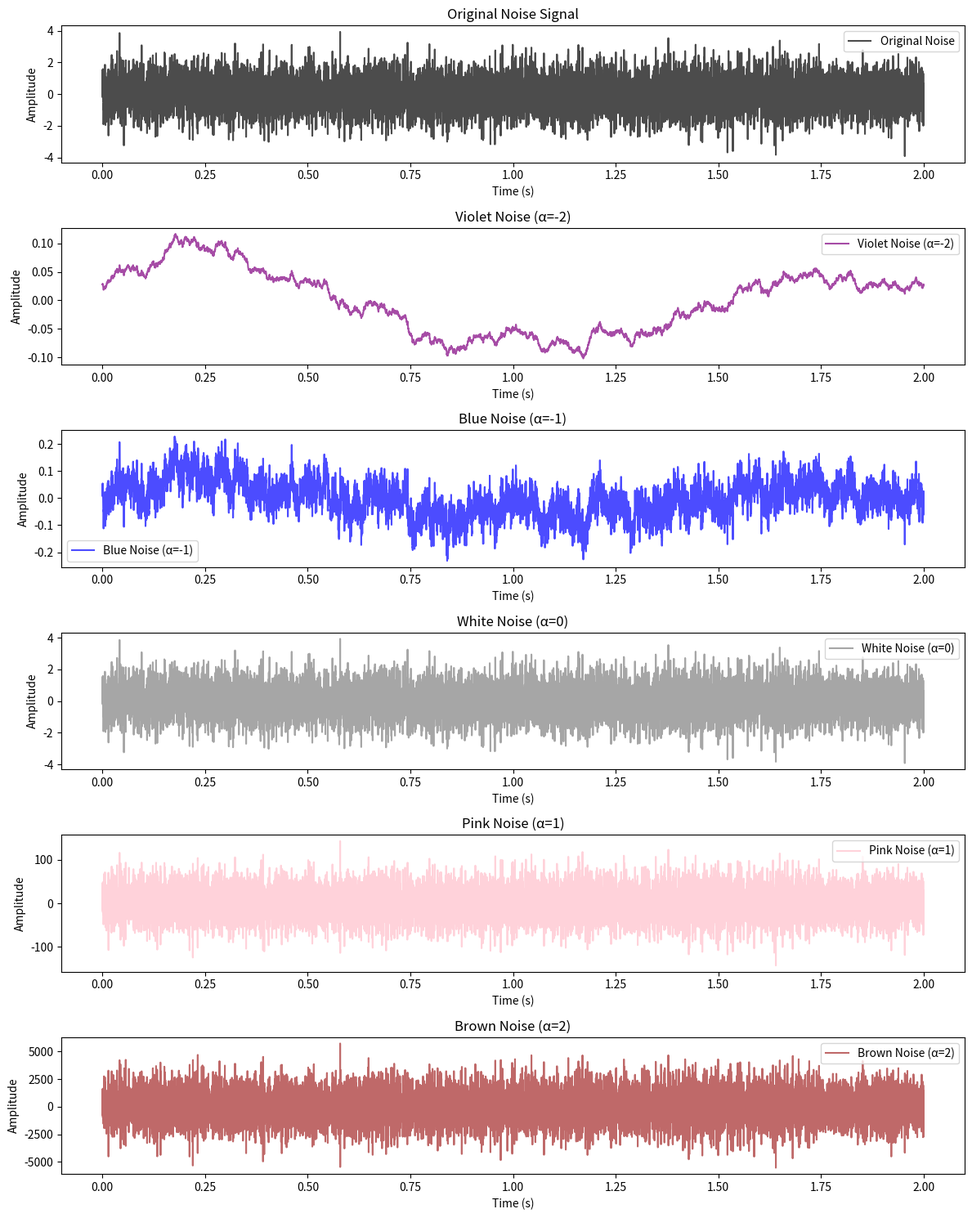

This chart was generated by the following Python code: (Note: this script raises an exception after producing the figure.)
import os
from datetime import datetime
import numpy as np
import matplotlib.pyplot as plt
from scipy.fft import fft, ifft, fftfreq
import pandas as pd

# Function to extract colored noise based on alpha
def extract_colored_noise(input_noise, alpha, fs):
    N = len(input_noise)
    freqs = fftfreq(N, d=1/fs)
    spectrum = fft(input_noise)
    # Modify the spectrum for the desired power-law relationship
    modifier = np.abs(freqs)**(alpha / 2)
    modifier[0] = 0  # Avoid division by zero at DC
    modified_spectrum = spectrum * modifier
    # Transform back to time domain
    return np.real(ifft(modified_spectrum))

# Parameters
fs = 5000  # Sampling frequency in Hz
N = 10000  # Number of samples
time = np.linspace(0, N/fs, N)

# np.random.normal(0, 0.5, N)

# Generate or input the noise signal (replace this with your actual signal)
np.random.seed(42)
given_noise = np.random.randn(N)  # Example white noise signal

# Define alpha values and labels
alphas = [-2, -1, 0, 1, 2]
labels = [
    "Violet Noise (α=-2)",
    "Blue Noise (α=-1)",
    "White Noise (α=0)",
    "Pink Noise (α=1)",
    "Brown Noise (α=2)"
]
colors = ["purple", "blue", "gray", "pink", "brown"]

# Extract colored noise components
extracted_noises = [extract_colored_noise(given_noise, alpha, fs) for alpha in alphas]


# # Create output directory
# timestamp = datetime.datetime.now().strftime("%Y-%m-%d_%H-%M-%S")
# output_folder = os.path.join(
#     r"C:\Users\HP\OneDrive\Documents\Codes\python\ResearchRaw\ColouredNoise\extractNoise",
#     f".\extractNoise_{timestamp}"
# )
# os.makedirs(output_folder, exist_ok=True)

# Create output directory
# timestamp = datetime.datetime.now().strftime("%Y-%m-%d_%H-%M-%S")
# output_folder = os.path.join(
#     r"C:\Users\HP\OneDrive\Documents\Codes\python\ResearchRaw\ColouredNoise\extractNoise",
#     f".\extractNoise_{timestamp}"
# )
# os.makedirs(output_folder, exist_ok=True)

folder_path = "C:\\Users\\HP\\OneDrive\\Documents\\Codes\\python\\ResearchRaw\\ColouredNoise\\extractNoise"
now = datetime.now()
folder_name = now.strftime("%Y_%m_%d-%H_%M_%S_extractNoise")
full_folder_path = os.path.join(folder_path, folder_name)
os.makedirs(full_folder_path, exist_ok=True)

# Save extracted noises to CSV
for alpha, noise, label in zip(alphas, extracted_noises, labels):
    csv_filename = os.path.join(full_folder_path, f"noise_alpha_{alpha}.csv")
    df = pd.DataFrame({"Time (s)": time, "Amplitude": noise})
    df.to_csv(csv_filename, index=False)

# Save the plot
plt.figure(figsize=(12, 15))

# Plot original noise
plt.subplot(len(alphas) + 1, 1, 1)
plt.plot(time, given_noise, color='black', alpha=0.7, label="Original Noise")
plt.title("Original Noise Signal")
plt.xlabel("Time (s)")
plt.ylabel("Amplitude")
plt.legend()

# Plot extracted components
for i, (noise, label, color) in enumerate(zip(extracted_noises, labels, colors), start=2):
    plt.subplot(len(alphas) + 1, 1, i)
    plt.plot(time, noise, color=color, alpha=0.7, label=label)
    plt.title(label)
    plt.xlabel("Time (s)")
    plt.ylabel("Amplitude")
    plt.legend()

plt.tight_layout()
plot_filename = os.path.join(full_folder_path, "noise_analysis_plot.png")
plt.savefig(plot_filename)

# Show the plot
plt.show()

# # Save a copy of the script
# script_content = """<Place your code here for a saved copy>"""
# script_filename = os.path.join(output_folder, "script_copy.py")
# with open(script_filename, "w") as f:
#     f.write(script_content)

# Save the code itself to the same folder
# Save the code itself to the same folder
with open(os.path.join(full_folder_path, "combined_code.py"), "w") as code_file:
    code_file.write(open(__file__).read())

print(f"Analysis completed. Outputs saved in {full_folder_path}")
